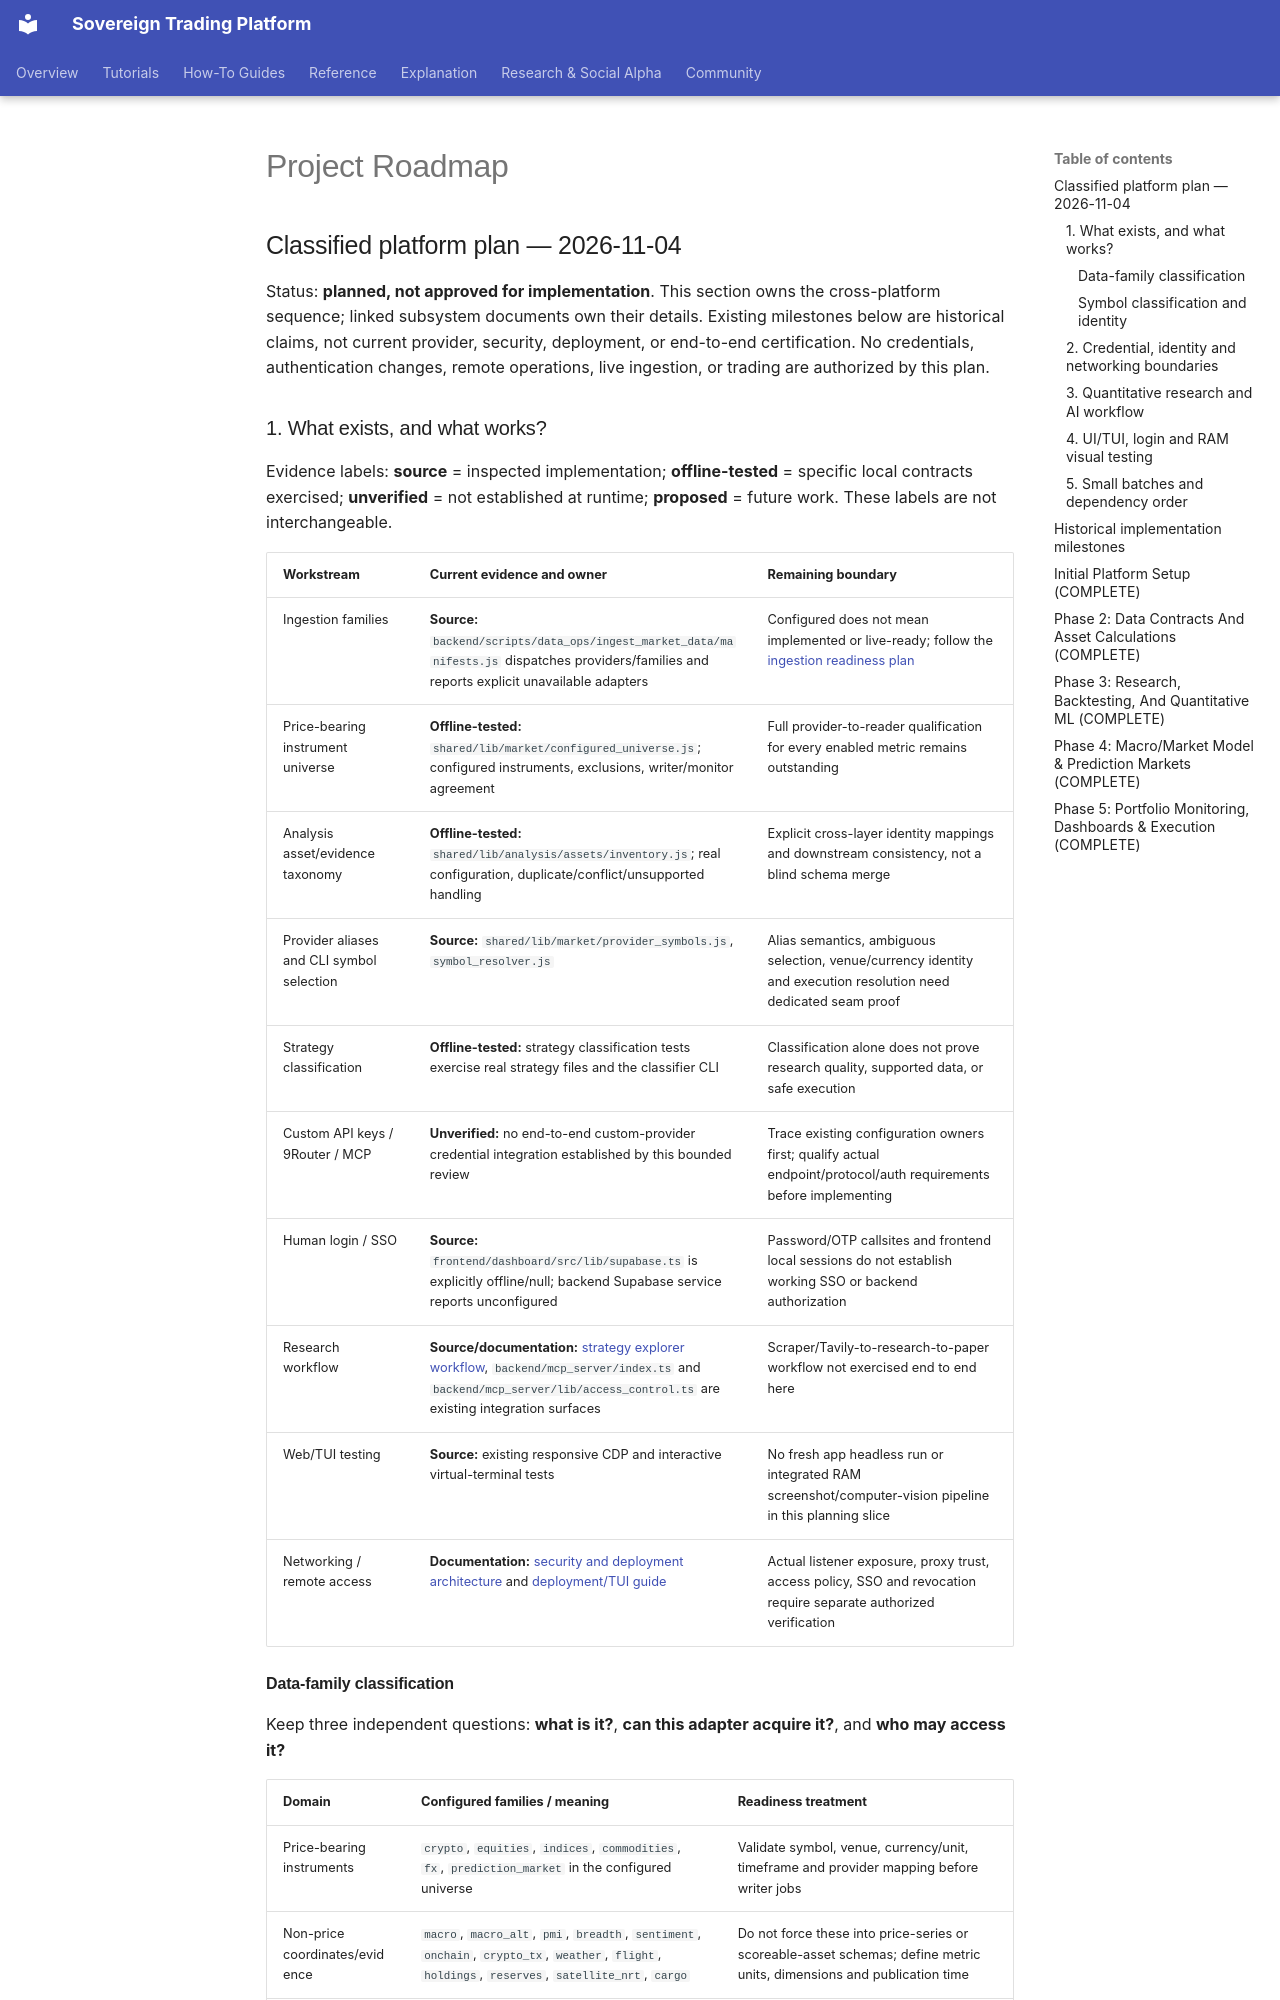

repository: vgbn2/personal_finance_draft · page: operational/roadmap/roadmap/index.html · generator: mkdocs

# Project Roadmap

## Classified platform plan — 2026-11-04

Status: **planned, not approved for implementation**. This section owns the cross-platform sequence; linked subsystem documents own their details. Existing milestones below are historical claims, not current provider, security, deployment, or end-to-end certification. No credentials, authentication changes, remote operations, live ingestion, or trading are authorized by this plan.

### 1. What exists, and what works?

Evidence labels: **source** = inspected implementation; **offline-tested** = specific local contracts exercised; **unverified** = not established at runtime; **proposed** = future work. These labels are not interchangeable.

| Workstream | Current evidence and owner | Remaining boundary |
|---|---|---|
| Ingestion families | **Source:** `backend/scripts/data_ops/ingest_market_data/manifests.js` dispatches providers/families and reports explicit unavailable adapters | Configured does not mean implemented or live-ready; follow the [ingestion readiness plan](../../research/ingestion/2026-11-04-ingestion-readiness-plan.md) |
| Price-bearing instrument universe | **Offline-tested:** `shared/lib/market/configured_universe.js`; configured instruments, exclusions, writer/monitor agreement | Full provider-to-reader qualification for every enabled metric remains outstanding |
| Analysis asset/evidence taxonomy | **Offline-tested:** `shared/lib/analysis/assets/inventory.js`; real configuration, duplicate/conflict/unsupported handling | Explicit cross-layer identity mappings and downstream consistency, not a blind schema merge |
| Provider aliases and CLI symbol selection | **Source:** `shared/lib/market/provider_symbols.js`, `symbol_resolver.js` | Alias semantics, ambiguous selection, venue/currency identity and execution resolution need dedicated seam proof |
| Strategy classification | **Offline-tested:** strategy classification tests exercise real strategy files and the classifier CLI | Classification alone does not prove research quality, supported data, or safe execution |
| Custom API keys / 9Router / MCP | **Unverified:** no end-to-end custom-provider credential integration established by this bounded review | Trace existing configuration owners first; qualify actual endpoint/protocol/auth requirements before implementing |
| Human login / SSO | **Source:** `frontend/dashboard/src/lib/supabase.ts` is explicitly offline/null; backend Supabase service reports unconfigured | Password/OTP callsites and frontend local sessions do not establish working SSO or backend authorization |
| Research workflow | **Source/documentation:** [strategy explorer workflow](../../how_to/strategy_explorer_workflow.md), `backend/mcp_server/index.ts` and `backend/mcp_server/lib/access_control.ts` are existing integration surfaces | Scraper/Tavily-to-research-to-paper workflow not exercised end to end here |
| Web/TUI testing | **Source:** existing responsive CDP and interactive virtual-terminal tests | No fresh app headless run or integrated RAM screenshot/computer-vision pipeline in this planning slice |
| Networking / remote access | **Documentation:** [security and deployment architecture](../../engineering/architecture/07_SECURITY_API_TESTING_DEPLOYMENT.md) and [deployment/TUI guide](../../how_to/docker_deployment_and_tui.md) | Actual listener exposure, proxy trust, access policy, SSO and revocation require separate authorized verification |
